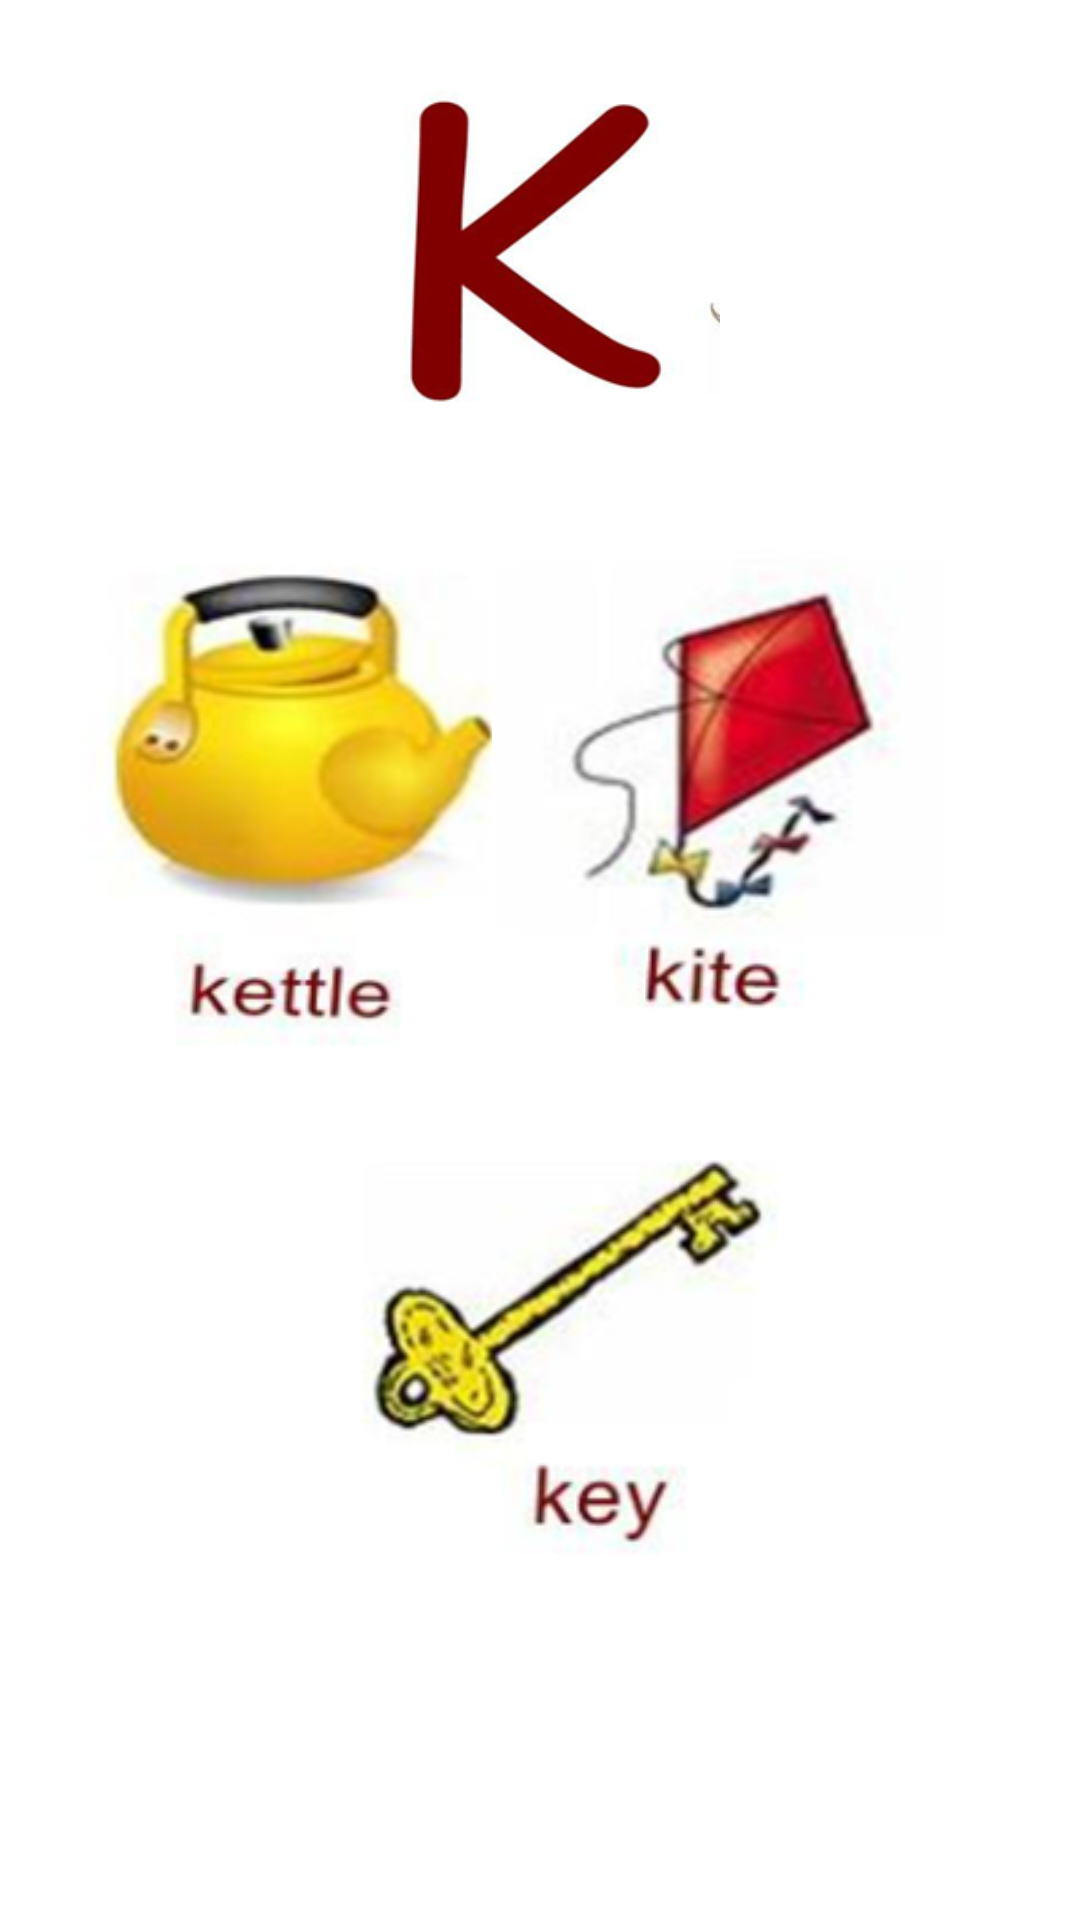

Layout XML and referenced resources for this Android screen:
<!-- AndroidManifest.xml: application theme Theme.English_QaidaAndQuiz_AppMCAssignment -->
<!-- res/layout/activity_k.xml -->
<?xml version="1.0" encoding="utf-8"?>
<androidx.constraintlayout.widget.ConstraintLayout xmlns:android="http://schemas.android.com/apk/res/android"
    xmlns:app="http://schemas.android.com/apk/res-auto"
    xmlns:tools="http://schemas.android.com/tools"
    android:layout_width="match_parent"
    android:layout_height="match_parent"
    tools:context=".k">

    <androidx.constraintlayout.widget.ConstraintLayout
        android:layout_width="match_parent"
        android:layout_height="match_parent"
        tools:context=".a">

        <ImageView
            android:id="@+id/imageView"
            android:layout_width="120dp"
            android:layout_height="120dp"
            android:layout_marginTop="24dp"
            app:layout_constraintEnd_toEndOf="parent"
            app:layout_constraintStart_toStartOf="parent"
            app:layout_constraintTop_toTopOf="parent"
            app:srcCompat="@drawable/k" />

        <ImageView
            android:id="@+id/imageView2"
            android:layout_width="180dp"
            android:layout_height="180dp"
            android:layout_marginStart="16dp"
            android:layout_marginTop="36dp"
            app:layout_constraintStart_toStartOf="parent"
            app:layout_constraintTop_toBottomOf="@+id/imageView"
            app:srcCompat="@drawable/k1" />

        <ImageView
            android:id="@+id/imageView3"
            android:layout_width="180dp"
            android:layout_height="180dp"
            android:layout_marginTop="36dp"
            android:layout_marginEnd="16dp"
            app:layout_constraintEnd_toEndOf="parent"
            app:layout_constraintTop_toBottomOf="@+id/imageView"
            app:srcCompat="@drawable/k2" />

        <ImageView
            android:id="@+id/imageView4"
            android:layout_width="180dp"
            android:layout_height="180dp"
            android:layout_marginTop="224dp"
            app:layout_constraintEnd_toEndOf="parent"
            app:layout_constraintHorizontal_bias="0.584"
            app:layout_constraintStart_toStartOf="parent"
            app:layout_constraintTop_toBottomOf="@+id/imageView"
            app:srcCompat="@drawable/k3" />
    </androidx.constraintlayout.widget.ConstraintLayout>
</androidx.constraintlayout.widget.ConstraintLayout>
<!-- resources referenced by this layout -->
<resources>
  <!-- drawable k: png bitmap (drawable, 21951 bytes) -->
  <!-- drawable k1: png bitmap (drawable, 48074 bytes) -->
  <!-- drawable k2: png bitmap (drawable, 36015 bytes) -->
  <!-- drawable k3: png bitmap (drawable, 28235 bytes) -->
  <style name="Theme.English_QaidaAndQuiz_AppMCAssignment" parent="Theme.MaterialComponents.DayNight.DarkActionBar">
          
          <item name="colorPrimary">@color/purple_500</item>
          <item name="colorPrimaryVariant">@color/purple_700</item>
          <item name="colorOnPrimary">@color/white</item>
          
          <item name="colorSecondary">@color/teal_200</item>
          <item name="colorSecondaryVariant">@color/teal_700</item>
          <item name="colorOnSecondary">@color/black</item>
          
          <item name="android:statusBarColor" tools:targetApi="l">?attr/colorPrimaryVariant</item>
          
      </style>
  <color name="purple_500">#FF4500	</color>
  <color name="purple_700">#FF3700B3</color>
  <color name="white">#FFFFFFFF</color>
  <color name="teal_200">#FF03DAC5</color>
  <color name="teal_700">#FF018786</color>
  <color name="black">#FF000000</color>
</resources>
